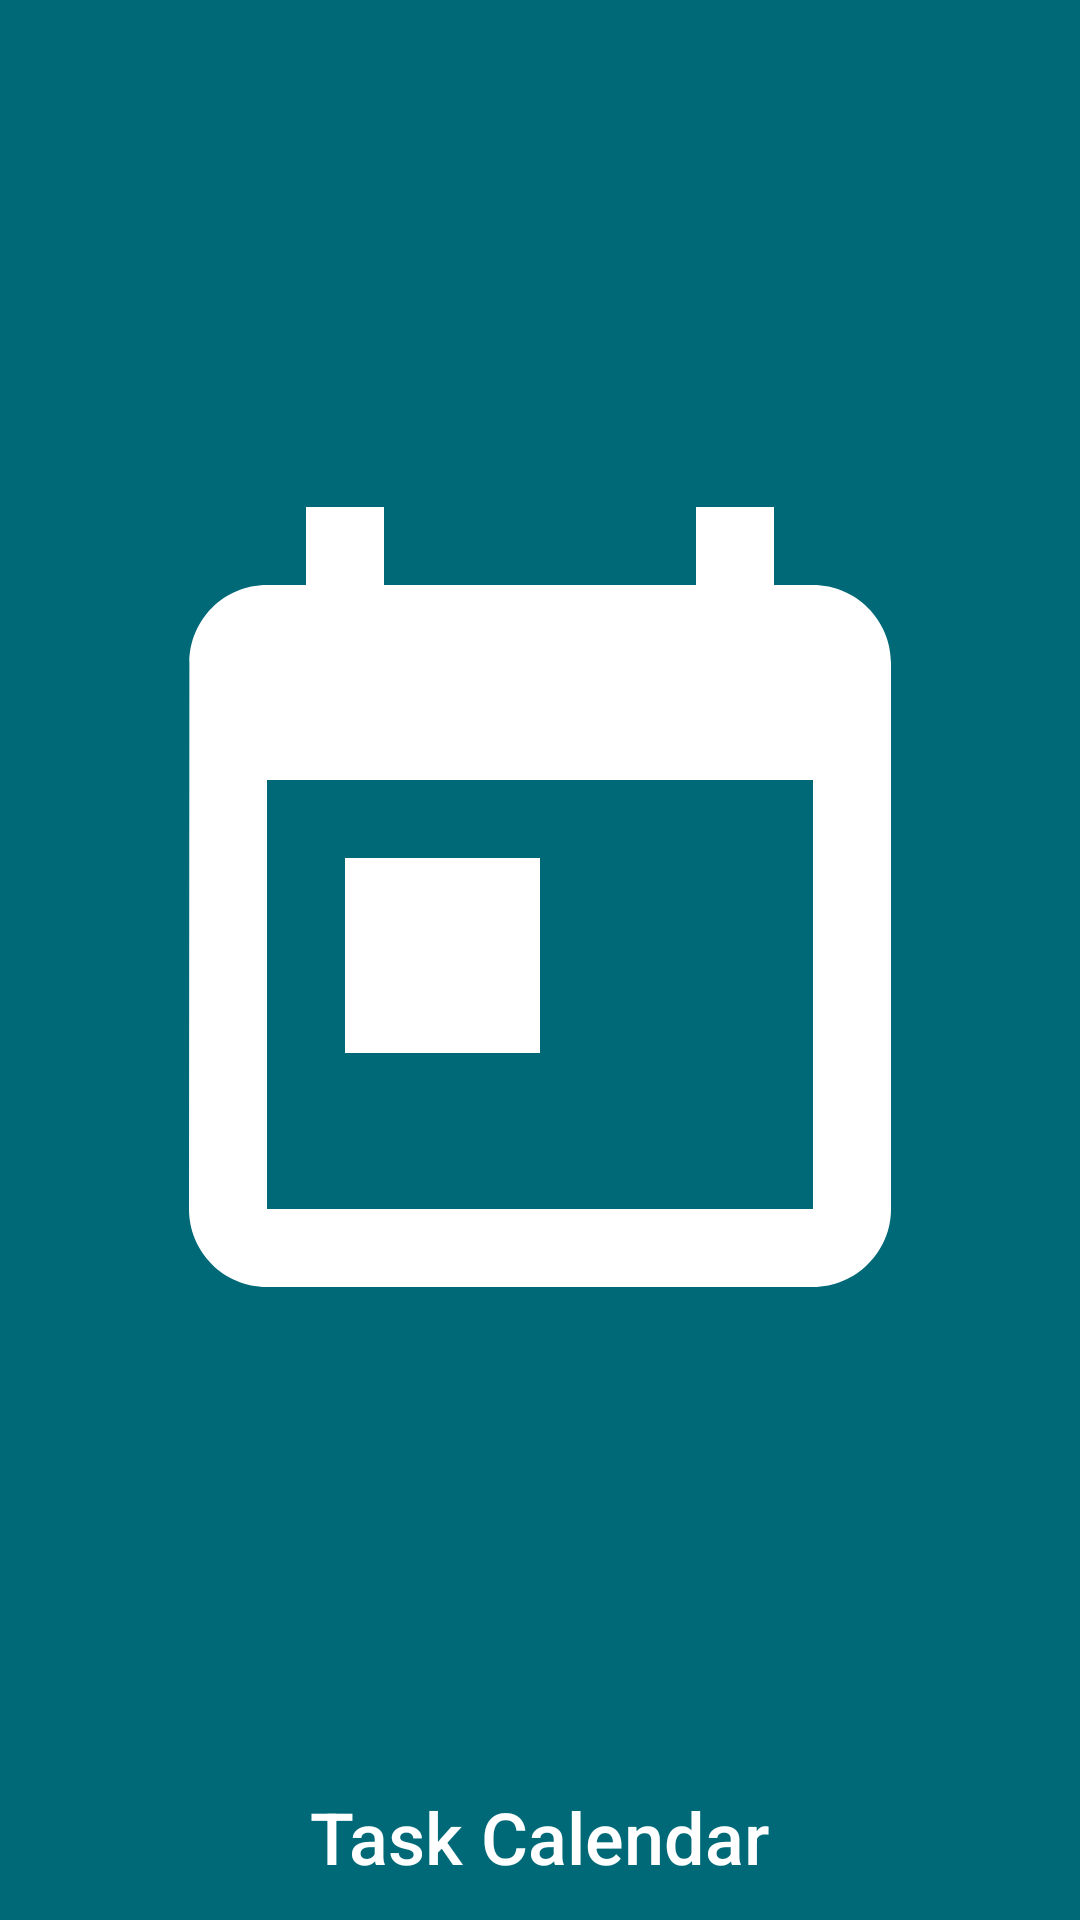

The Android layout XML behind this screen, and the referenced resources:
<!-- AndroidManifest.xml: application theme Theme.UntitledCalendarApp -->
<!-- res/layout/nav_header_main.xml -->
<?xml version="1.0" encoding="utf-8"?>
<androidx.constraintlayout.widget.ConstraintLayout xmlns:android="http://schemas.android.com/apk/res/android"
    xmlns:app="http://schemas.android.com/apk/res-auto"
    xmlns:tools="http://schemas.android.com/tools"
    android:id="@+id/navHeader"
    android:layout_width="match_parent"
    android:layout_height="192dp"
    android:background="?attr/colorPrimaryVariant"
    android:padding="16dp"
    android:theme="@style/ThemeOverlay.AppCompat.Dark">

    <ImageView
        android:id="@+id/navHeaderImage"
        android:layout_width="0dp"
        android:layout_height="0dp"
        android:layout_marginStart="@dimen/horizontal_margin"
        android:layout_marginTop="8dp"
        android:layout_marginEnd="@dimen/horizontal_margin"
        android:layout_marginBottom="24dp"
        android:scaleType="fitCenter"
        app:layout_constraintBottom_toBottomOf="parent"
        app:layout_constraintEnd_toEndOf="parent"
        app:layout_constraintStart_toStartOf="parent"
        app:layout_constraintTop_toTopOf="parent"
        app:srcCompat="@drawable/nav_header" />

    <TextView
        android:id="@+id/navHeaderText"
        android:layout_width="wrap_content"
        android:layout_height="wrap_content"
        android:text="@string/app_name"
        style="@style/Widget.Inventory.TitleTextView"
        app:layout_constraintBottom_toBottomOf="parent"
        app:layout_constraintEnd_toEndOf="parent"
        app:layout_constraintStart_toStartOf="parent"
        app:layout_constraintTop_toBottomOf="@+id/navHeaderImage" />

</androidx.constraintlayout.widget.ConstraintLayout>
<!-- resources referenced by this layout -->
<resources>
  <dimen name="horizontal_margin">8dp</dimen>
  <!-- drawable nav_header (drawable) -->
  <vector android:height="128dp" android:tint="#FFFFFF"
      android:viewportHeight="24" android:viewportWidth="24"
      android:width="128dp" xmlns:android="http://schemas.android.com/apk/res/android">
      <path android:fillColor="@android:color/white" android:pathData="M19,3h-1L18,1h-2v2L8,3L8,1L6,1v2L5,3c-1.11,0 -1.99,0.9 -1.99,2L3,19c0,1.1 0.89,2 2,2h14c1.1,0 2,-0.9 2,-2L21,5c0,-1.1 -0.9,-2 -2,-2zM19,19L5,19L5,8h14v11zM7,10h5v5L7,15z"/>
  </vector>
  <string name="app_name">Task Calendar</string>
  <style name="Widget.Inventory.TitleTextView" parent="Widget.MaterialComponents.TextView">
          <item name="android:textSize">24sp</item>
          <item name="android:layout_height">wrap_content</item>
          <item name="android:textAppearance">@style/TextAppearance.AppCompat.Title</item>
      </style>
  <style name="Theme.UntitledCalendarApp" parent="Theme.MaterialComponents.DayNight.NoActionBar">
          
          <item name="colorPrimary">@color/primaryColor</item>
          <item name="colorPrimaryVariant">@color/primaryDarkColor</item>
          <item name="colorOnPrimary">@color/primaryTextColor</item>
          
          <item name="colorSecondary">@color/secondaryColor</item>
          <item name="colorSecondaryVariant">@color/secondaryDarkColor</item>
          <item name="colorOnSecondary">@color/secondaryTextColor</item>
          
          <item name="android:statusBarColor" tools:targetApi="l">?attr/colorPrimaryVariant</item>
          
      </style>
  <color name="primaryColor">#0097a7</color>
  <color name="primaryDarkColor">#006978</color>
  <color name="primaryTextColor">#000000</color>
  <color name="secondaryColor">#26a69a</color>
  <color name="secondaryDarkColor">#00766c</color>
  <color name="secondaryTextColor">#000000</color>
</resources>
